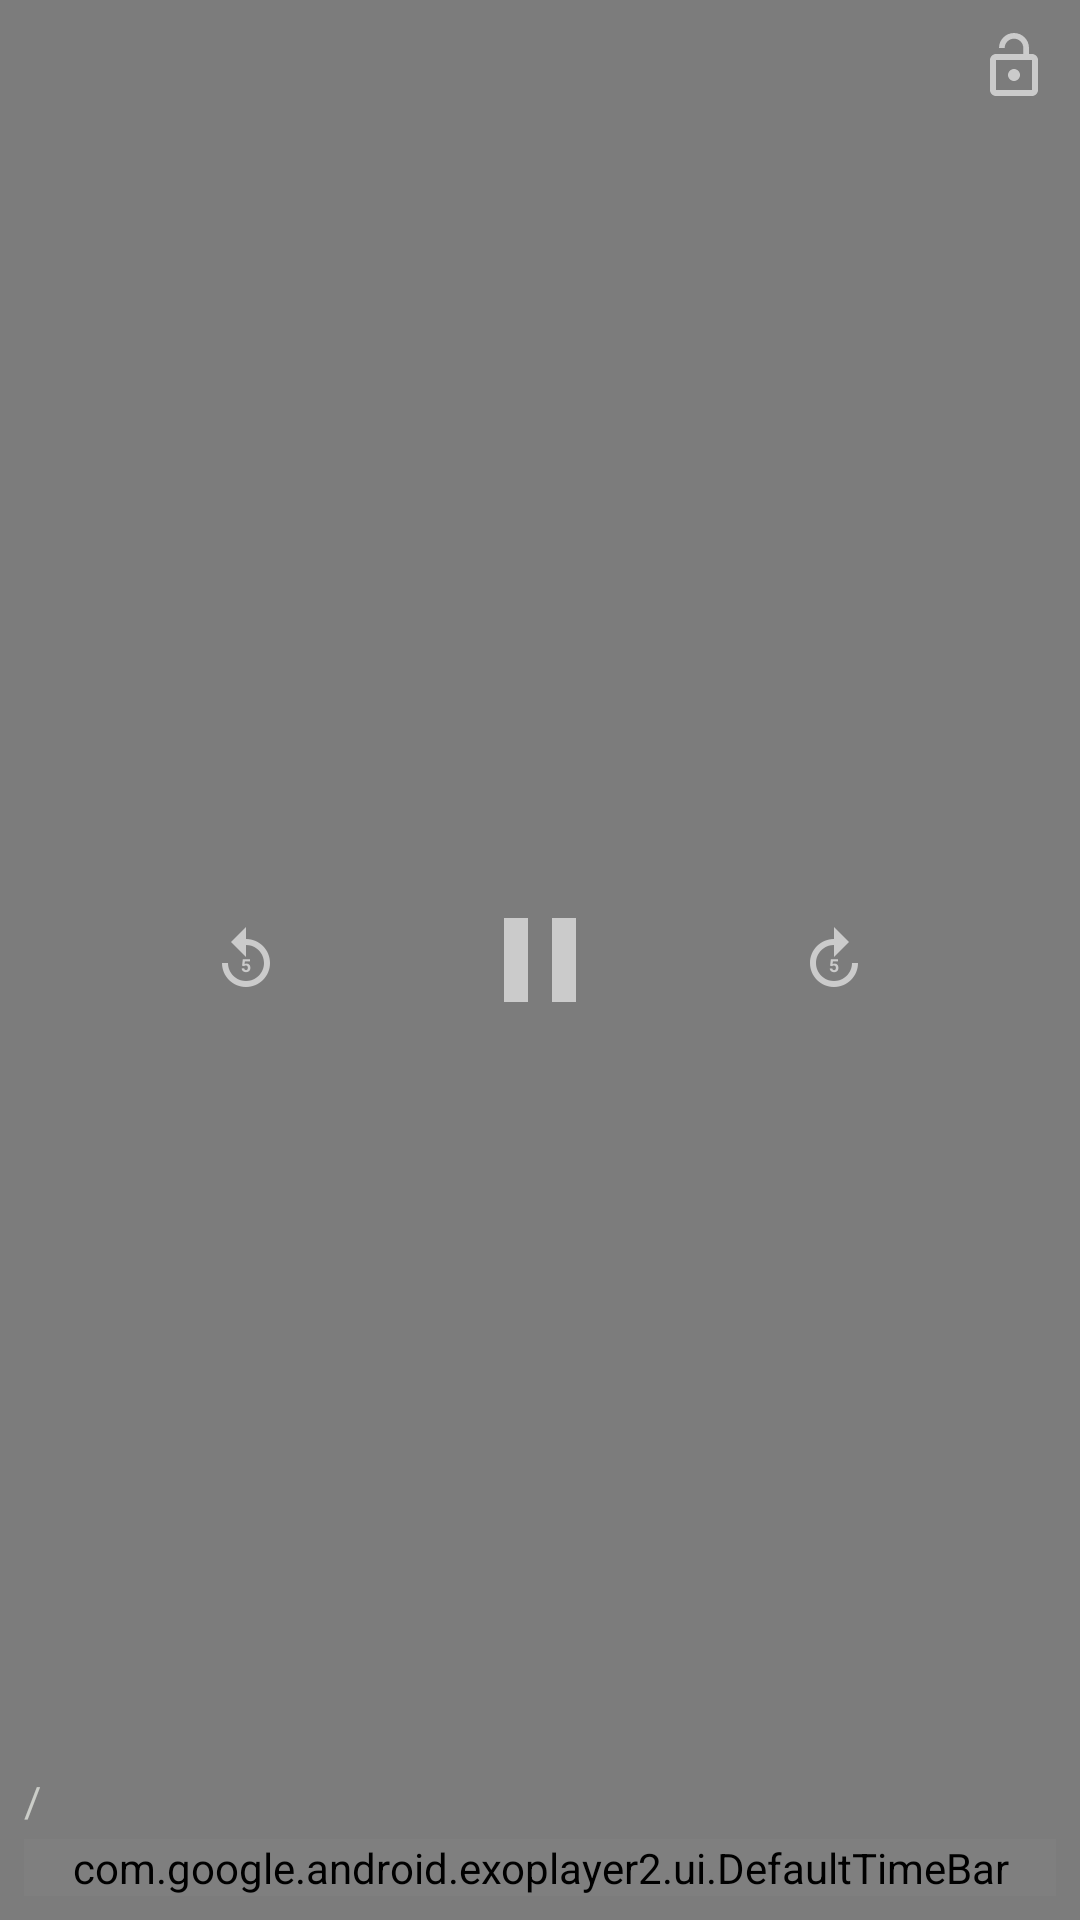

Layout XML and referenced resources for this Android screen:
<!-- AndroidManifest.xml: application theme AppTheme -->
<!-- res/layout/custom_controller.xml -->
<?xml version="1.0" encoding="utf-8"?>
<RelativeLayout xmlns:android="http://schemas.android.com/apk/res/android"
    android:layout_width="match_parent"
    xmlns:app="http://schemas.android.com/apk/res-auto"
    android:background="#80000000"
    android:layout_height="match_parent">

    <ImageView
        android:id="@+id/exo_lock"
        android:layout_width="24dp"
        android:layout_height="24dp"
        android:layout_alignParentEnd="true"
        android:layout_marginStart="10dp"
        android:layout_marginTop="10dp"
        android:layout_marginEnd="10dp"
        android:layout_marginBottom="10dp"
        android:src="@drawable/ic_lock_open"
        android:theme="@style/ClickableView" />


    <LinearLayout
        android:id="@+id/sec_controlvid1"
        android:layout_width="wrap_content"
        android:layout_height="wrap_content"
        android:layout_centerInParent="true"
        android:orientation="horizontal">

        <ImageView
            android:id="@+id/exo_rew"
            android:layout_width="wrap_content"
            android:layout_height="wrap_content"
            android:layout_marginRight="50dp"
            android:scaleX="0.5"
            android:scaleY="0.5"
            android:src="@drawable/ic_replay_5"
            android:theme="@style/ClickableView" />

        <ImageView
            android:id="@+id/exo_play"
            android:layout_width="wrap_content"
            android:layout_height="wrap_content"
            android:src="@drawable/ic_play_vid"
            android:theme="@style/ClickableView" />

        <ImageView
            android:id="@+id/exo_pause"
            android:layout_width="wrap_content"
            android:layout_height="wrap_content"
            android:src="@drawable/ic_pause_vid"
            android:theme="@style/ClickableView" />

        <ImageView
            android:id="@+id/exo_ffwd"
            android:layout_width="wrap_content"
            android:layout_height="wrap_content"
            android:layout_marginLeft="50dp"
            android:scaleX="0.5"
            android:scaleY="0.5"
            android:src="@drawable/ic_forward_5"
            android:theme="@style/ClickableView" />

    </LinearLayout>

    <LinearLayout
        android:id="@+id/sec_controlvid2"
        android:layout_width="match_parent"
        android:layout_height="wrap_content"
        android:orientation="vertical"
        android:gravity="center"
        android:layout_alignParentBottom="true"
        android:padding="8dp"
        >
        <LinearLayout
            android:layout_width="match_parent"
            android:layout_height="wrap_content"
            android:orientation="horizontal"
         >
               <TextView
                   android:layout_width="wrap_content"
                   android:layout_height="wrap_content"
                   android:id="@+id/exo_position"
                   android:textColor="@color/white"/>
               <TextView
                   android:layout_width="wrap_content"
                   android:layout_height="wrap_content"
                   android:text="/"
                   android:textColor="#CBCDC8"
                   android:layout_marginEnd="4dp"/>
               <TextView
                   android:layout_width="0dp"
                   android:layout_height="wrap_content"
                   android:layout_weight="1"
                   android:id="@+id/exo_duration"
                   android:textColor="#CBCDC8"/>
               <ImageView
                   android:layout_width="30dp"
                   android:id="@+id/fullScreenBtn"
                   android:layout_height="30dp"
                   android:src="@drawable/exo_controls_fullscreen_enter"
                  android:theme="@style/ClickableView"/>
        </LinearLayout>
        <com.google.android.exoplayer2.ui.DefaultTimeBar
            android:layout_width="match_parent"
            android:layout_height="wrap_content"
            android:layout_alignParentBottom="true"
            android:id="@+id/exo_progress"
            android:layout_marginTop="-8dp"
            app:unplayed_color="#4C4C4C"
            app:buffered_color="#949EB1"
            app:played_color="@color/browser_actions_bg_grey"
            app:scrubber_color="#E3E3E3"/>
    </LinearLayout>



</RelativeLayout>
<!-- resources referenced by this layout -->
<resources>
  <color name="white">#FFFFFFFF</color>
  <!-- drawable ic_forward_5 (drawable) -->
  <vector android:alpha="0.6" android:height="48dp" android:tint="#FFFFFF"
      android:viewportHeight="24" android:viewportWidth="24"
      android:width="48dp" xmlns:android="http://schemas.android.com/apk/res/android">
      <path android:fillColor="@android:color/white" android:pathData="M18,13c0,3.31 -2.69,6 -6,6s-6,-2.69 -6,-6s2.69,-6 6,-6v4l5,-5l-5,-5v4c-4.42,0 -8,3.58 -8,8c0,4.42 3.58,8 8,8c4.42,0 8,-3.58 8,-8H18z"/>
      <path android:fillColor="@android:color/white" android:pathData="M12.03,15.38c-0.44,0 -0.58,-0.31 -0.6,-0.56h-0.84c0.03,0.85 0.79,1.25 1.44,1.25c0.93,0 1.44,-0.63 1.44,-1.43c0,-1.33 -0.97,-1.44 -1.3,-1.44c-0.2,0 -0.43,0.05 -0.64,0.16l0.11,-0.92h1.7v-0.71h-2.39l-0.25,2.17l0.67,0.17c0.13,-0.13 0.28,-0.23 0.57,-0.23c0.4,0 0.69,0.23 0.69,0.75C12.62,14.64 12.65,15.38 12.03,15.38z"/>
  </vector>
  <!-- drawable ic_lock_open (drawable) -->
  <vector android:alpha="0.6" android:height="48dp" android:tint="#FFFFFF"
      android:viewportHeight="24" android:viewportWidth="24"
      android:width="48dp" xmlns:android="http://schemas.android.com/apk/res/android">
      <path android:fillColor="@android:color/white" android:pathData="M12,17c1.1,0 2,-0.9 2,-2s-0.9,-2 -2,-2 -2,0.9 -2,2 0.9,2 2,2zM18,8h-1L17,6c0,-2.76 -2.24,-5 -5,-5S7,3.24 7,6h1.9c0,-1.71 1.39,-3.1 3.1,-3.1 1.71,0 3.1,1.39 3.1,3.1v2L6,8c-1.1,0 -2,0.9 -2,2v10c0,1.1 0.9,2 2,2h12c1.1,0 2,-0.9 2,-2L20,10c0,-1.1 -0.9,-2 -2,-2zM18,20L6,20L6,10h12v10z"/>
  </vector>
  <!-- drawable ic_pause_vid (drawable) -->
  <vector android:alpha="0.6" android:height="48dp" android:tint="#FFFFFF"
      android:viewportHeight="24" android:viewportWidth="24"
      android:width="48dp" xmlns:android="http://schemas.android.com/apk/res/android">
      <path android:fillColor="@android:color/white" android:pathData="M6,19h4L10,5L6,5v14zM14,5v14h4L18,5h-4z"/>
  </vector>
  <!-- drawable ic_replay_5 (drawable) -->
  <vector android:alpha="0.6" android:height="48dp" android:tint="#FFFFFF"
      android:viewportHeight="24" android:viewportWidth="24"
      android:width="48dp" xmlns:android="http://schemas.android.com/apk/res/android">
      <path android:fillColor="@android:color/white" android:pathData="M12,5V1L7,6l5,5V7c3.31,0 6,2.69 6,6s-2.69,6 -6,6s-6,-2.69 -6,-6H4c0,4.42 3.58,8 8,8s8,-3.58 8,-8S16.42,5 12,5z"/>
      <path android:fillColor="@android:color/white" android:pathData="M10.69,13.9l0.25,-2.17h2.39v0.71h-1.7l-0.11,0.92c0.03,-0.02 0.07,-0.03 0.11,-0.05s0.09,-0.04 0.15,-0.05s0.12,-0.03 0.18,-0.04s0.13,-0.02 0.2,-0.02c0.21,0 0.39,0.03 0.55,0.1s0.3,0.16 0.41,0.28s0.2,0.27 0.25,0.45s0.09,0.38 0.09,0.6c0,0.19 -0.03,0.37 -0.09,0.54s-0.15,0.32 -0.27,0.45s-0.27,0.24 -0.45,0.31s-0.39,0.12 -0.64,0.12c-0.18,0 -0.36,-0.03 -0.53,-0.08s-0.32,-0.14 -0.46,-0.24s-0.24,-0.24 -0.32,-0.39s-0.13,-0.33 -0.13,-0.53h0.84c0.02,0.18 0.08,0.32 0.19,0.41s0.25,0.15 0.42,0.15c0.11,0 0.2,-0.02 0.27,-0.06s0.14,-0.1 0.18,-0.17s0.08,-0.15 0.11,-0.25s0.03,-0.2 0.03,-0.31s-0.01,-0.21 -0.04,-0.31s-0.07,-0.17 -0.13,-0.24s-0.13,-0.12 -0.21,-0.15s-0.19,-0.05 -0.3,-0.05c-0.08,0 -0.15,0.01 -0.2,0.02s-0.11,0.03 -0.15,0.05s-0.08,0.05 -0.12,0.07s-0.07,0.06 -0.1,0.09L10.69,13.9z"/>
  </vector>
  <style name="ClickableView">
          <item name="colorControlHighlight">@android:color/darker_gray</item>
          <item name="android:background">?selectableItemBackgroundBorderless</item>
  
      </style>
  <style name="AppTheme" parent="Theme.AppCompat.Light.NoActionBar">
          
          <item name="colorPrimary">@color/colorPrimary</item>
          <item name="colorPrimaryDark">@color/colorPrimaryDark</item>
          <item name="colorAccent">#91B5B1</item>
          <item name="windowActionBar">false</item>
          <item name="windowNoTitle">true</item>
      </style>
  <!-- not gathered from this repository: default colours our renderer supplied (Android Studio template values) -->
  <color name="colorPrimary">#FF6200EE</color>
  <color name="colorPrimaryDark">#FF3700B3</color>
</resources>
